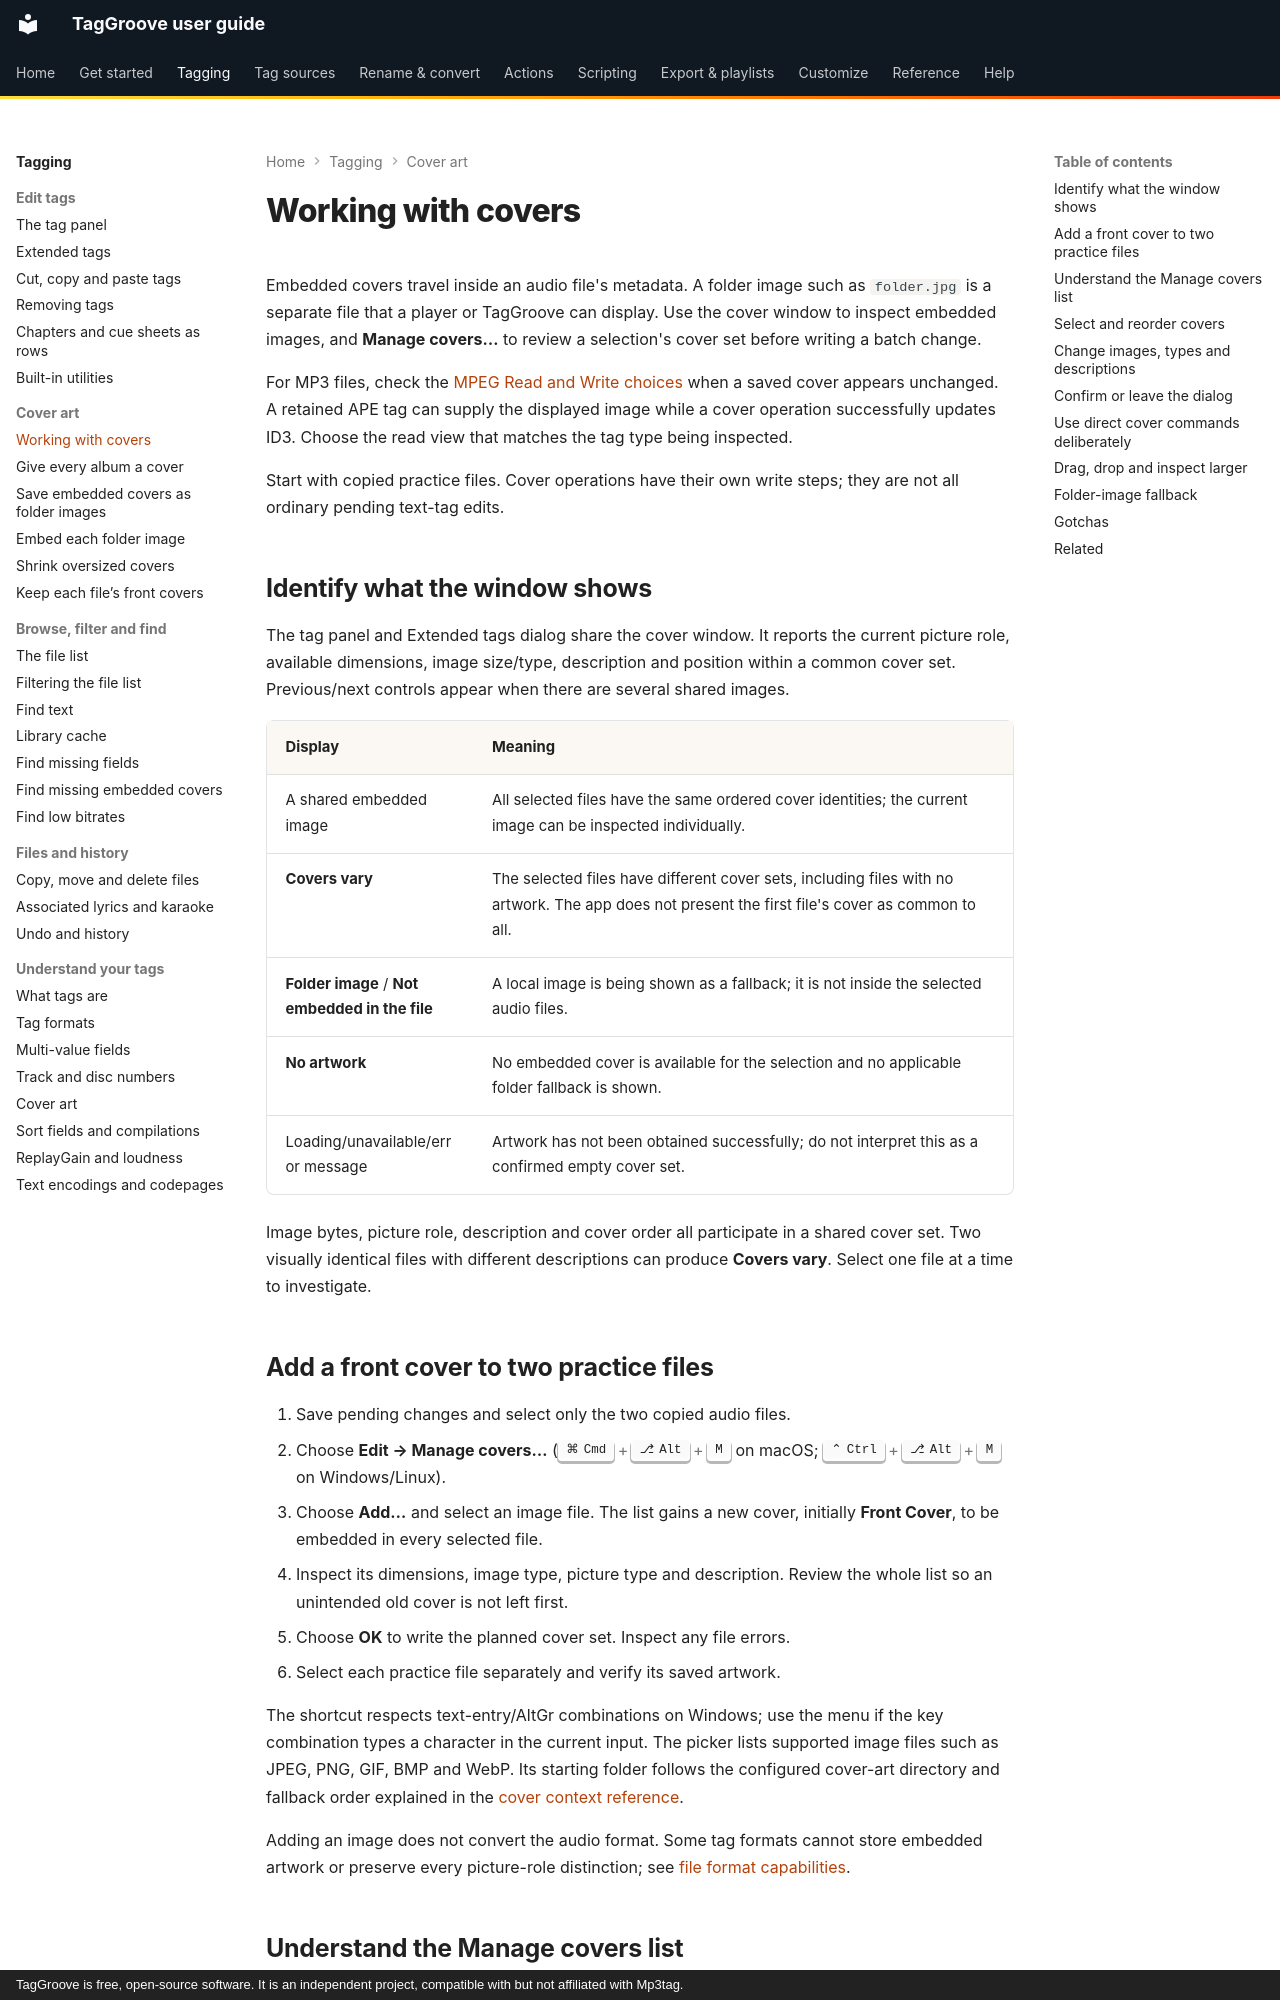

repository: johnneerdael/TagGroove · page: tagging/covers/index.html · generator: mkdocs · copyright: TagGroove is free, open-source software. It is an independent project, compatible with but not affiliated with Mp3tag.

# Working with covers

Embedded covers travel inside an audio file's metadata. A folder image such
as `folder.jpg` is a separate file that a player or TagGroove can display.
Use the cover window to inspect embedded images, and **Manage covers…** to
review a selection's cover set before writing a batch change.

For MP3 files, check the [MPEG Read and Write choices](../reference/options/tags-mpeg.md)
when a saved cover appears unchanged. A retained APE tag can supply the displayed
image while a cover operation successfully updates ID3. Choose the read view
that matches the tag type being inspected.

Start with copied practice files. Cover operations have their own write
steps; they are not all ordinary pending text-tag edits.

## Identify what the window shows

The tag panel and Extended tags dialog share the cover window. It reports
the current picture role, available dimensions, image size/type, description
and position within a common cover set. Previous/next controls appear when
there are several shared images.

| Display | Meaning |
| --- | --- |
| A shared embedded image | All selected files have the same ordered cover identities; the current image can be inspected individually. |
| **Covers vary** | The selected files have different cover sets, including files with no artwork. The app does not present the first file's cover as common to all. |
| **Folder image** / **Not embedded in the file** | A local image is being shown as a fallback; it is not inside the selected audio files. |
| **No artwork** | No embedded cover is available for the selection and no applicable folder fallback is shown. |
| Loading/unavailable/error message | Artwork has not been obtained successfully; do not interpret this as a confirmed empty cover set. |

Image bytes, picture role, description and cover order all participate in a
shared cover set. Two visually identical files with different descriptions
can produce **Covers vary**. Select one file at a time to investigate.

## Add a front cover to two practice files

1. Save pending changes and select only the two copied audio files.
2. Choose **Edit → Manage covers…** (++cmd+alt+m++ on macOS;
   ++ctrl+alt+m++ on Windows/Linux).
3. Choose **Add…** and select an image file. The list gains a new cover,
   initially **Front Cover**, to be embedded in every selected file.
4. Inspect its dimensions, image type, picture type and description.
   Review the whole list so an unintended old cover is not left first.
5. Choose **OK** to write the planned cover set. Inspect any file errors.
6. Select each practice file separately and verify its saved artwork.

The shortcut respects text-entry/AltGr combinations on Windows; use the
menu if the key combination types a character in the current input.
The picker lists supported image files such as JPEG, PNG, GIF, BMP and
WebP. Its starting folder follows the configured cover-art directory and
fallback order explained in the [cover context reference](../reference/menus/context-menus.md).

Adding an image does not convert the audio format. Some tag formats cannot
store embedded artwork or preserve every picture-role distinction; see
[file format capabilities](../reference/file-formats.md).
